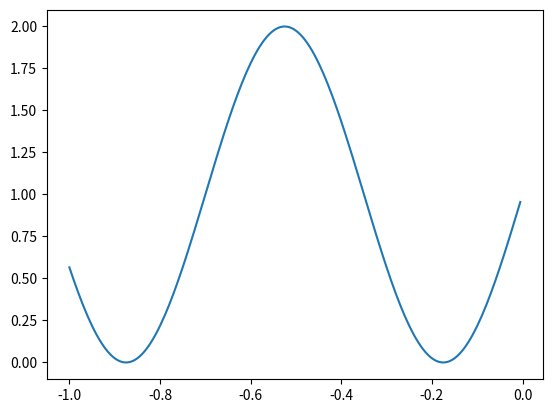
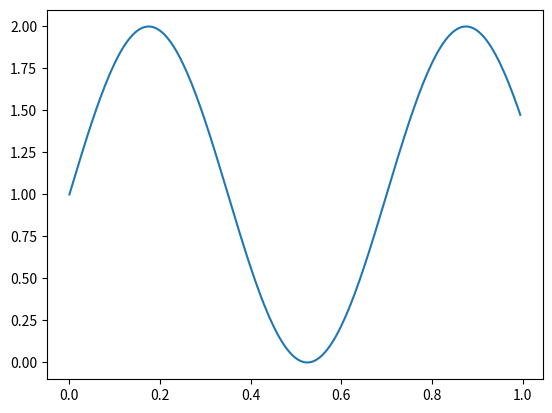
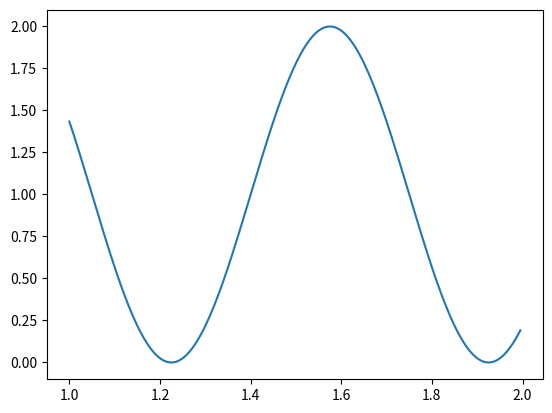
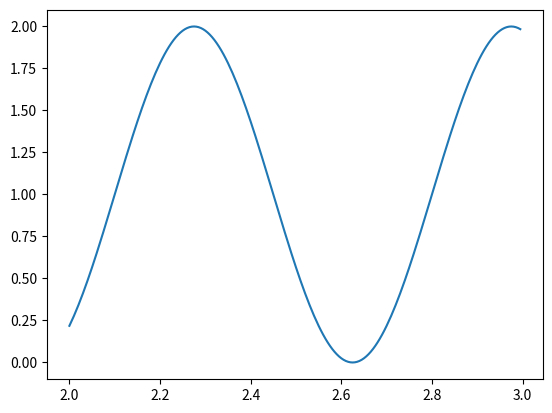
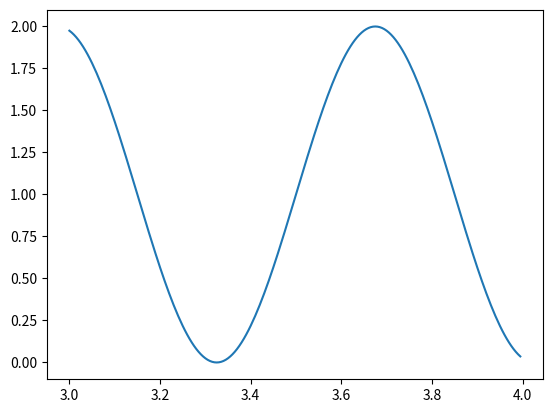
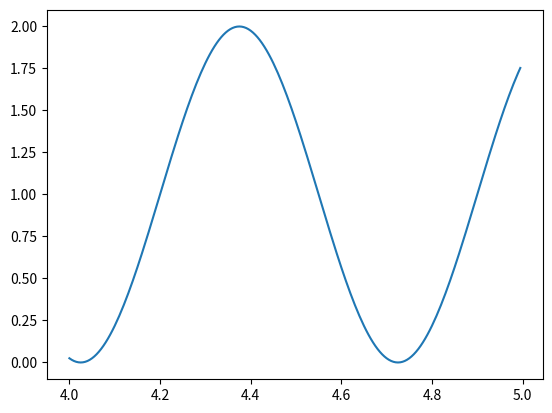
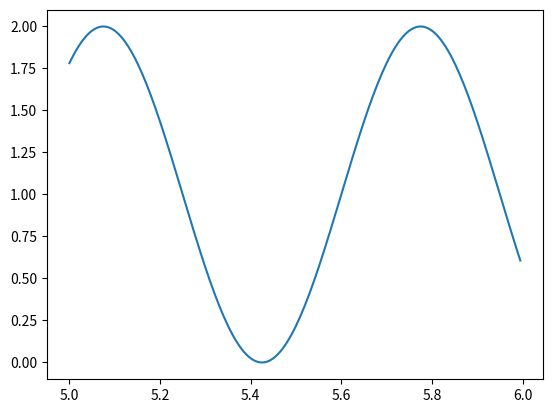
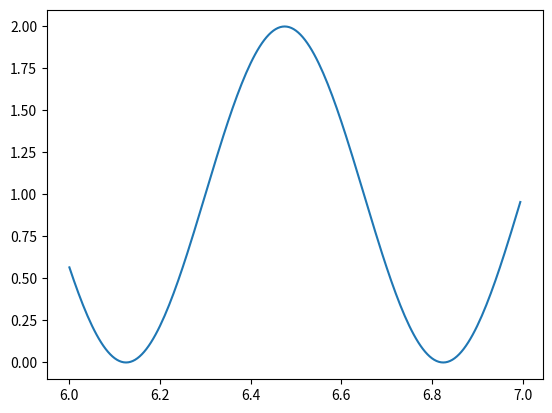
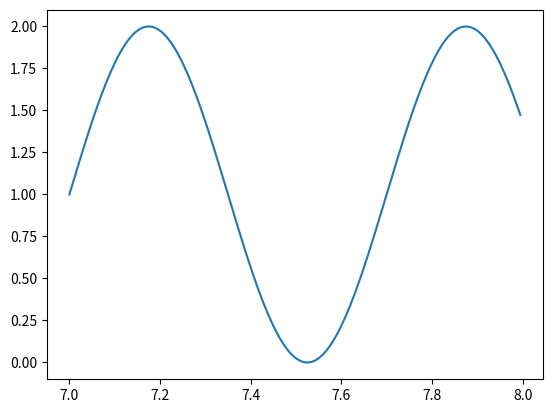
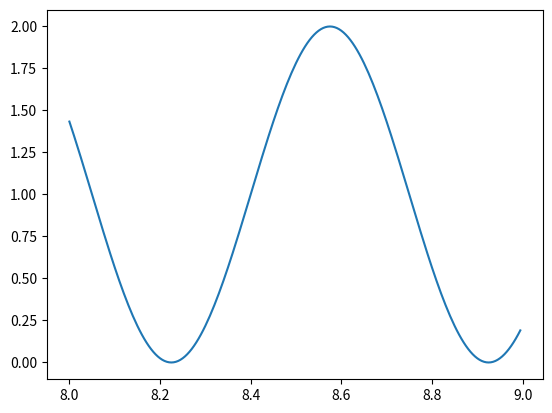
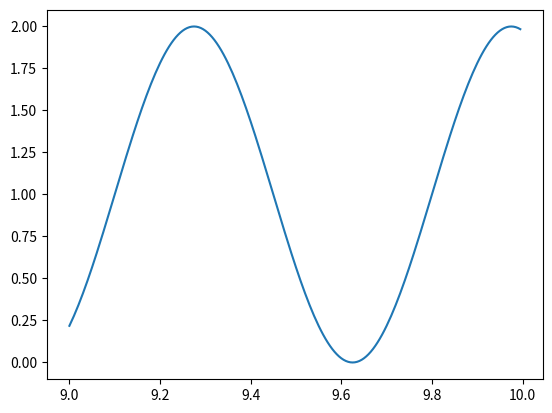
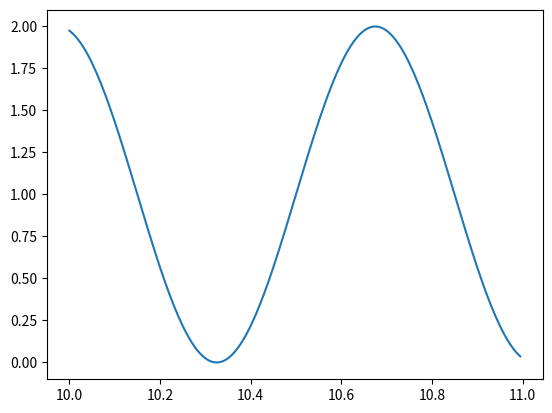
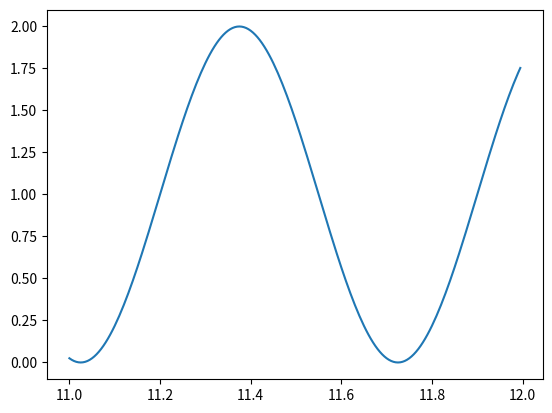
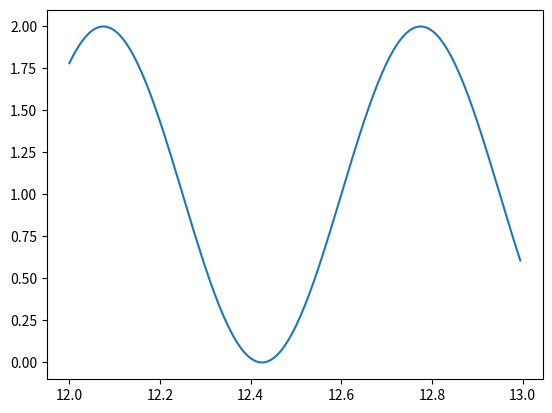
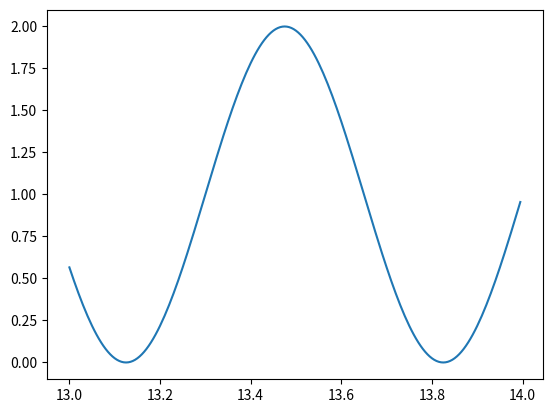
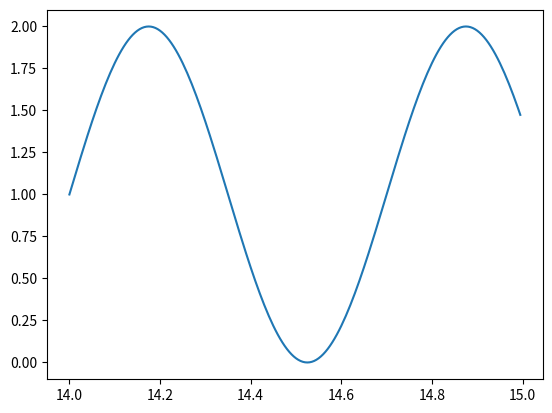

Recreate these plots in Python, in order.
import matplotlib
import matplotlib.pyplot as plt
import numpy as np

def senal(t):
	return 1 + np.sin(2 * np.pi * t/0.7)	

for T in range(1000):
	t = np.arange(T-1, T, 0.005)
	s=senal(t)
	fig, ax = plt.subplots()
	ax.plot(t, s)
	#ax.set(xlabel='time (s)', ylabel='voltage (mV)', title='About as simple as it gets, folks')
	##ax.grid()
	#fig.savefig("test.png")
	plt.show()
